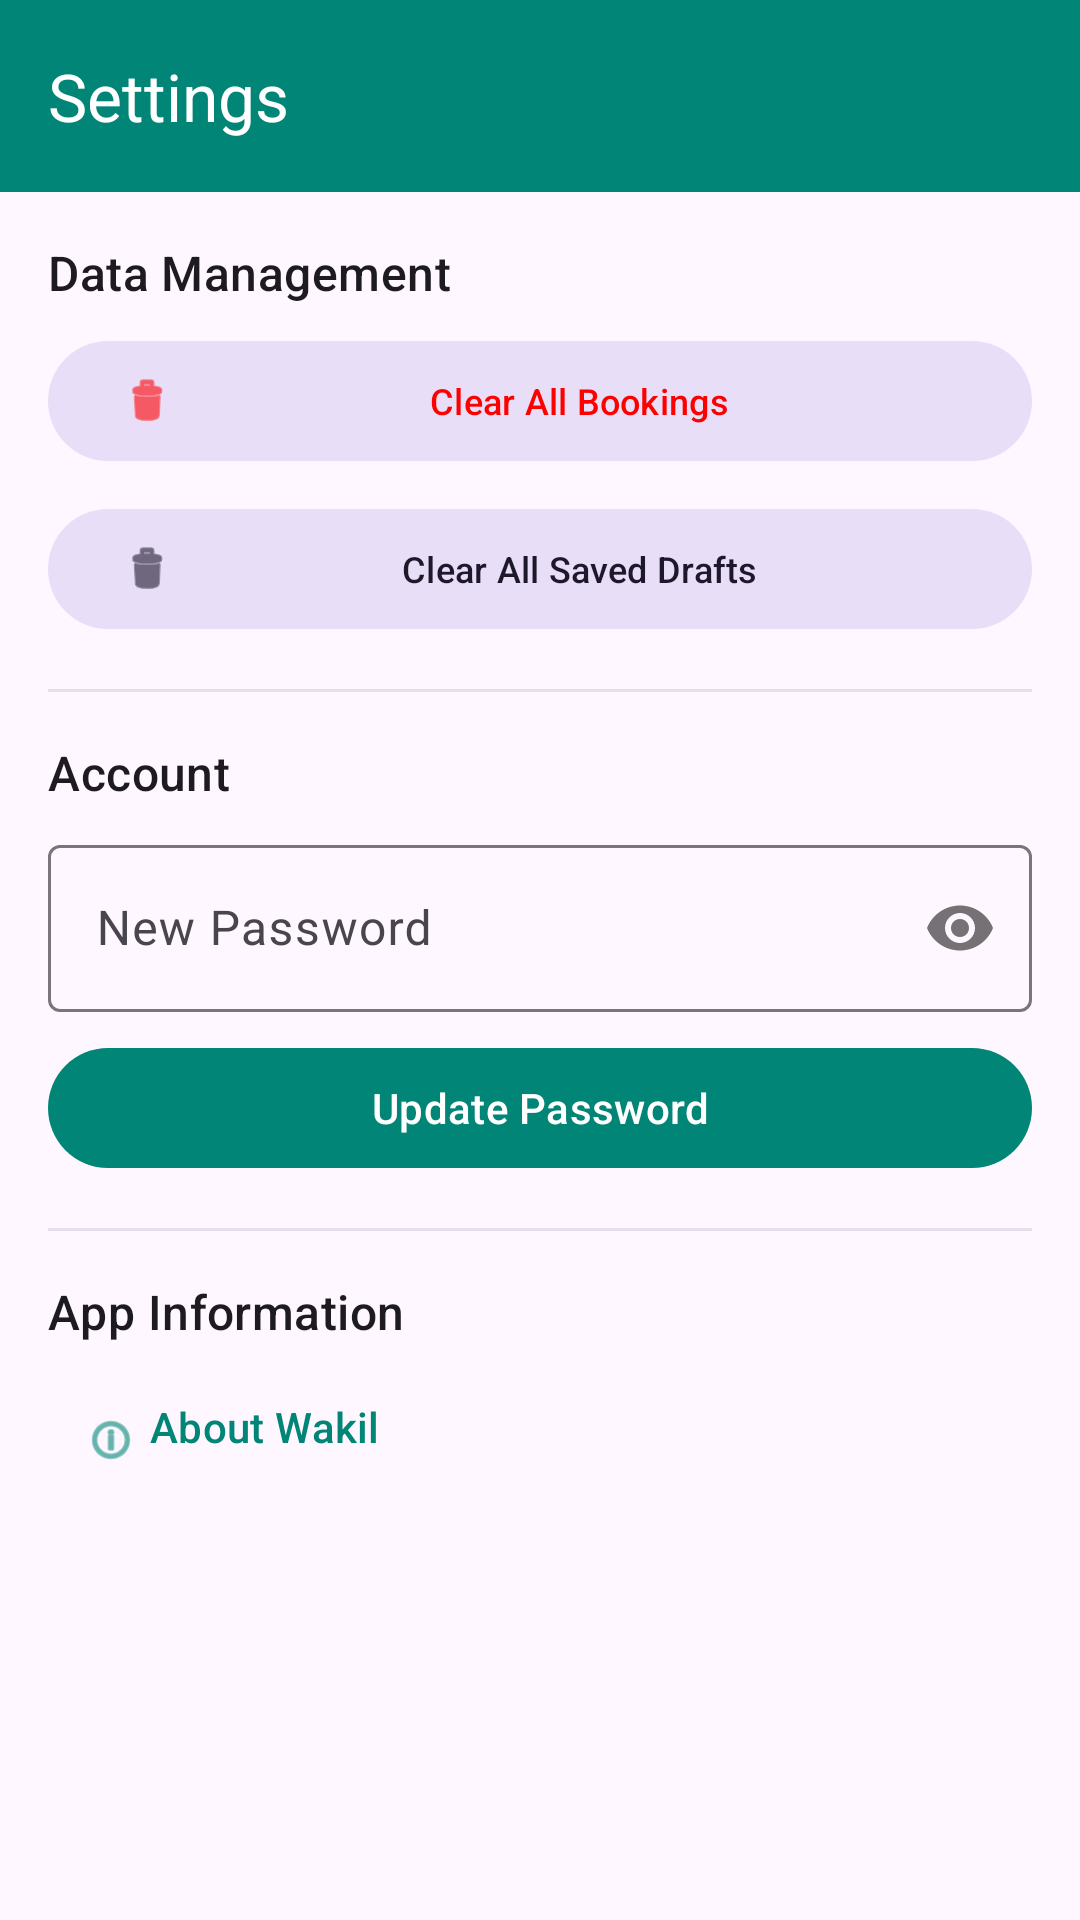

Write the Android layout XML for this screen, with the resource values it uses.
<!-- AndroidManifest.xml: application theme AppTheme -->
<!-- res/layout/activity_settings.xml -->
<?xml version="1.0" encoding="utf-8"?>
<LinearLayout xmlns:android="http://schemas.android.com/apk/res/android"
    xmlns:app="http://schemas.android.com/apk/res-auto"
    android:layout_width="match_parent"
    android:layout_height="match_parent"
    android:orientation="vertical">

    <com.google.android.material.appbar.MaterialToolbar
        android:id="@+id/toolbar"
        android:layout_width="match_parent"
        android:layout_height="?attr/actionBarSize"
        android:background="?attr/colorPrimary"
        app:navigationIcon="@drawable/ic_keyboard_arrow_left_white_24dp"
        app:title="@string/action_settings"
        app:titleTextColor="@android:color/white" />

    <ScrollView
        android:layout_width="match_parent"
        android:layout_height="match_parent">

        <LinearLayout
            android:layout_width="match_parent"
            android:layout_height="wrap_content"
            android:orientation="vertical"
            android:padding="16dp">

            <TextView
                style="@style/TextAppearance.Material3.TitleMedium"
                android:layout_width="match_parent"
                android:layout_height="wrap_content"
                android:text="Data Management"
                android:layout_marginBottom="8dp"/>

            <com.google.android.material.button.MaterialButton
                android:id="@+id/btn_clear_bookings"
                style="@style/Widget.Material3.Button.TonalButton"
                android:layout_width="match_parent"
                android:layout_height="wrap_content"
                android:text="Clear All Bookings"
                android:textColor="#FF0000"
                android:textSize="12sp"
                android:paddingVertical="4dp"
                app:icon="@android:drawable/ic_menu_delete"
                app:iconSize="18dp"
                app:iconTint="#FF0000" />

            <com.google.android.material.button.MaterialButton
                android:id="@+id/btn_clear_drafts"
                style="@style/Widget.Material3.Button.TonalButton"
                android:layout_width="match_parent"
                android:layout_height="wrap_content"
                android:layout_marginTop="8dp"
                android:text="Clear All Saved Drafts"
                android:textSize="12sp"
                android:paddingVertical="4dp"
                app:icon="@android:drawable/ic_menu_delete"
                app:iconSize="18dp" />

            <View
                android:layout_width="match_parent"
                android:layout_height="1dp"
                android:background="?attr/colorSurfaceVariant"
                android:layout_marginVertical="16dp"/>

            <TextView
                style="@style/TextAppearance.Material3.TitleMedium"
                android:layout_width="match_parent"
                android:layout_height="wrap_content"
                android:text="Account"
                android:layout_marginBottom="8dp"/>

            <com.google.android.material.textfield.TextInputLayout
                style="@style/Widget.Material3.TextInputLayout.OutlinedBox"
                android:layout_width="match_parent"
                android:layout_height="wrap_content"
                android:hint="New Password"
                app:passwordToggleEnabled="true">

                <com.google.android.material.textfield.TextInputEditText
                    android:id="@+id/et_new_password"
                    android:layout_width="match_parent"
                    android:layout_height="wrap_content"
                    android:inputType="textPassword" />
            </com.google.android.material.textfield.TextInputLayout>

            <com.google.android.material.button.MaterialButton
                android:id="@+id/btn_update_password"
                style="@style/Widget.Material3.Button"
                android:layout_width="match_parent"
                android:layout_height="wrap_content"
                android:layout_marginTop="8dp"
                android:text="Update Password" />

            <View
                android:layout_width="match_parent"
                android:layout_height="1dp"
                android:background="?attr/colorSurfaceVariant"
                android:layout_marginVertical="16dp"/>

            <TextView
                style="@style/TextAppearance.Material3.TitleMedium"
                android:layout_width="match_parent"
                android:layout_height="wrap_content"
                android:text="App Information"
                android:layout_marginBottom="8dp"/>

            <com.google.android.material.button.MaterialButton
                android:id="@+id/btn_about"
                style="@style/Widget.Material3.Button.TextButton"
                android:layout_width="match_parent"
                android:layout_height="wrap_content"
                android:text="About Wakil"
                android:gravity="start"
                app:icon="@android:drawable/ic_menu_info_details" />

        </LinearLayout>
    </ScrollView>
</LinearLayout>
<!-- resources referenced by this layout -->
<resources>
  <string name="action_settings">Settings</string>
  <style name="AppTheme" parent="Theme.Material3.Light.NoActionBar">
          
          <item name="colorPrimary">@color/colorPrimary</item>
          <item name="colorOnPrimary">#FFFFFF</item>
          <item name="colorPrimaryContainer">#D8E2FF</item>
          <item name="colorOnPrimaryContainer">#001A41</item>
          <item name="colorSecondary">#565E71</item>
          <item name="colorOnSecondary">#FFFFFF</item>
          <item name="colorAccent">@color/colorAccent</item>
      </style>
  <color name="colorPrimary">#008577</color>
  <color name="colorAccent">#D81B60</color>
</resources>
